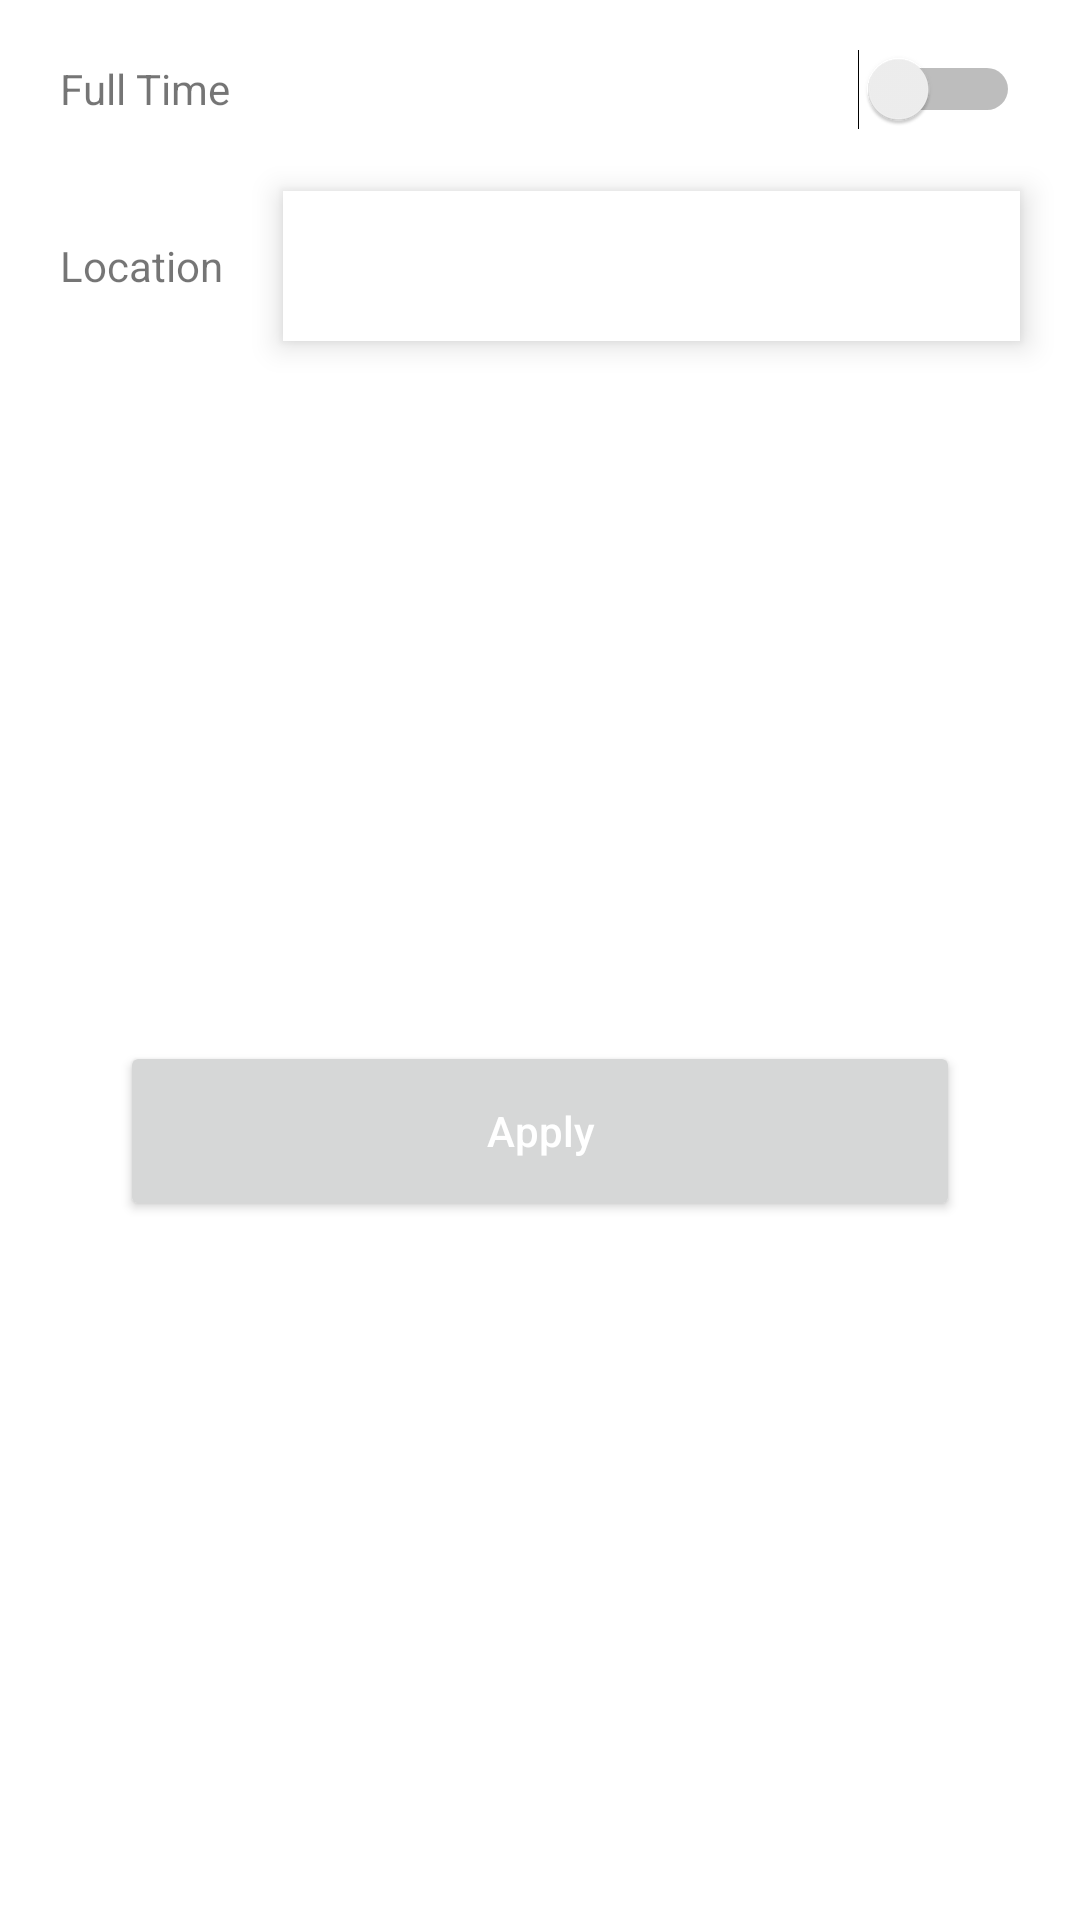

Here is an Android app screen rendered from its layout file. Give the layout XML and the strings, colors and styles it references.
<!-- AndroidManifest.xml: application theme Theme.RestAPI -->
<!-- res/layout/filter_content.xml -->
<?xml version="1.0" encoding="utf-8"?>
<androidx.constraintlayout.widget.ConstraintLayout xmlns:android="http://schemas.android.com/apk/res/android"
    xmlns:app="http://schemas.android.com/apk/res-auto"
    xmlns:tools="http://schemas.android.com/tools"
    android:layout_width="match_parent"
    android:layout_height="wrap_content"
    android:clipToPadding="false"
    android:padding="20dp">

    <TextView
        android:id="@+id/textView5"
        android:layout_width="wrap_content"
        android:layout_height="wrap_content"
        android:text="Full Time"
        app:layout_constraintStart_toStartOf="parent"
        app:layout_constraintTop_toTopOf="parent" />

    <Switch
        android:id="@+id/fullTime"
        android:layout_width="wrap_content"
        android:layout_height="wrap_content"
        app:layout_constraintBottom_toBottomOf="@+id/textView5"
        app:layout_constraintEnd_toEndOf="parent"
        app:layout_constraintTop_toTopOf="@+id/textView5"
        tools:ignore="UseSwitchCompatOrMaterialXml" />

    <TextView
        android:id="@+id/textView6"
        android:layout_width="wrap_content"
        android:layout_height="wrap_content"
        android:layout_marginTop="40dp"
        android:text="Location"
        app:layout_constraintStart_toStartOf="parent"
        app:layout_constraintTop_toBottomOf="@+id/textView5" />

    <com.google.android.material.textfield.TextInputLayout
        android:id="@+id/textInputLayout"
        android:layout_width="0dp"
        android:layout_height="wrap_content"
        android:layout_marginStart="20dp"
        android:background="@color/white"
        android:elevation="6dp"
        app:boxBackgroundMode="none"
        app:hintEnabled="false"
        app:layout_constraintBottom_toBottomOf="@+id/textView6"
        app:layout_constraintEnd_toEndOf="parent"
        app:layout_constraintStart_toEndOf="@+id/textView6"
        app:layout_constraintTop_toTopOf="@+id/textView6">

        <EditText
            android:id="@+id/inputLocation"
            android:layout_width="match_parent"
            android:layout_height="wrap_content"
            android:height="50dp" />
    </com.google.android.material.textfield.TextInputLayout>

    <Button
        android:id="@+id/SignIn"
        style="@style/MainButton"
        android:text="Apply"
        app:layout_constraintBottom_toBottomOf="parent"
        app:layout_constraintEnd_toEndOf="parent"
        app:layout_constraintStart_toStartOf="parent"
        app:layout_constraintTop_toBottomOf="@+id/textInputLayout" />

</androidx.constraintlayout.widget.ConstraintLayout>
<!-- resources referenced by this layout -->
<resources>
  <color name="white">#FFFFFFFF</color>
  <style name="MainButton" parent="Widget.AppCompat.Button">
          <item name="android:layout_width">match_parent</item>
          <item name="android:layout_height">60dp</item>
          <item name="android:layout_marginTop">20dp</item>
          <item name="android:layout_marginStart">20dp</item>
          <item name="android:layout_marginEnd">20dp</item>
          <item name="android:textColor">@color/white</item>
          <item name="android:textAllCaps">false</item>
          <item name="android:elevation">7dp</item>
      </style>
  <style name="Theme.RestAPI" parent="Theme.MaterialComponents.DayNight.NoActionBar">
          
          <item name="colorPrimary">@color/colorPrimary</item>
          <item name="colorPrimaryVariant">@color/purple_700</item>
          <item name="colorOnPrimary">@color/white</item>
          
          <item name="colorSecondary">@color/teal_200</item>
          <item name="colorSecondaryVariant">@color/teal_700</item>
          <item name="colorOnSecondary">@color/black</item>
          
          <item name="android:statusBarColor">?attr/colorPrimaryVariant</item>
          
      </style>
  <color name="colorPrimary">#DB3022</color>
  <color name="purple_700">#FF3700B3</color>
  <color name="teal_200">#FF03DAC5</color>
  <color name="teal_700">#FF018786</color>
  <color name="black">#FF000000</color>
</resources>
